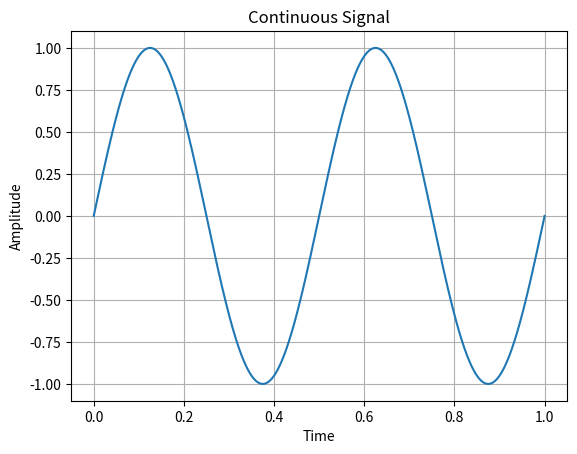
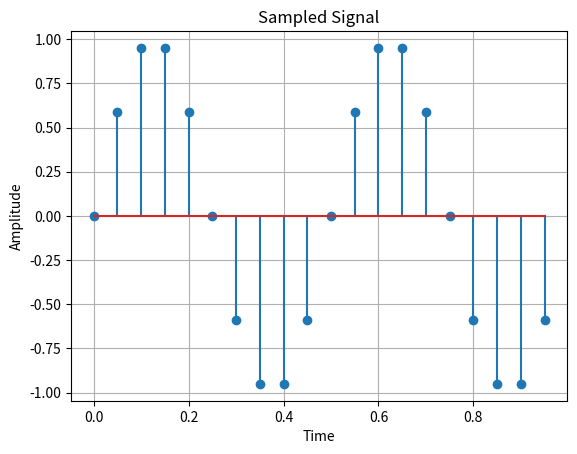
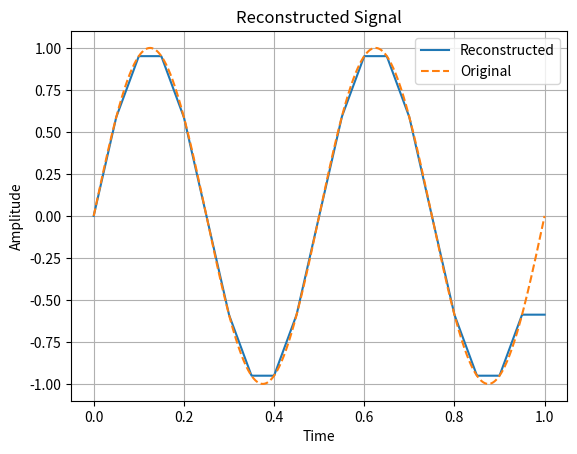

Python code for these plots, in order:
import numpy as np
import matplotlib.pyplot as plt

# Continuous signal parameters
f = 2
t = np.linspace(0, 1, 1000)

# Original signal
x = np.sin(2 * np.pi * f * t)

# Sampling
fs = 20
ts = np.arange(0, 1, 1/fs)
xs = np.sin(2 * np.pi * f * ts)

# Reconstruction
t_rec = np.linspace(0, 1, 1000)
x_rec = np.interp(t_rec, ts, xs)

# -------- 1. Continuous Signal --------
plt.figure()
plt.plot(t, x)
plt.title("Continuous Signal")
plt.xlabel("Time")
plt.ylabel("Amplitude")
plt.grid()
plt.show()

# -------- 2. Sampled Signal --------
plt.figure()
plt.stem(ts, xs)
plt.title("Sampled Signal")
plt.xlabel("Time")
plt.ylabel("Amplitude")
plt.grid()
plt.show()

# -------- 3. Reconstructed Signal --------
plt.figure()
plt.plot(t_rec, x_rec, label='Reconstructed')
plt.plot(t, x, '--', label='Original')
plt.title("Reconstructed Signal")
plt.xlabel("Time")
plt.ylabel("Amplitude")
plt.legend()
plt.grid()
plt.show()
